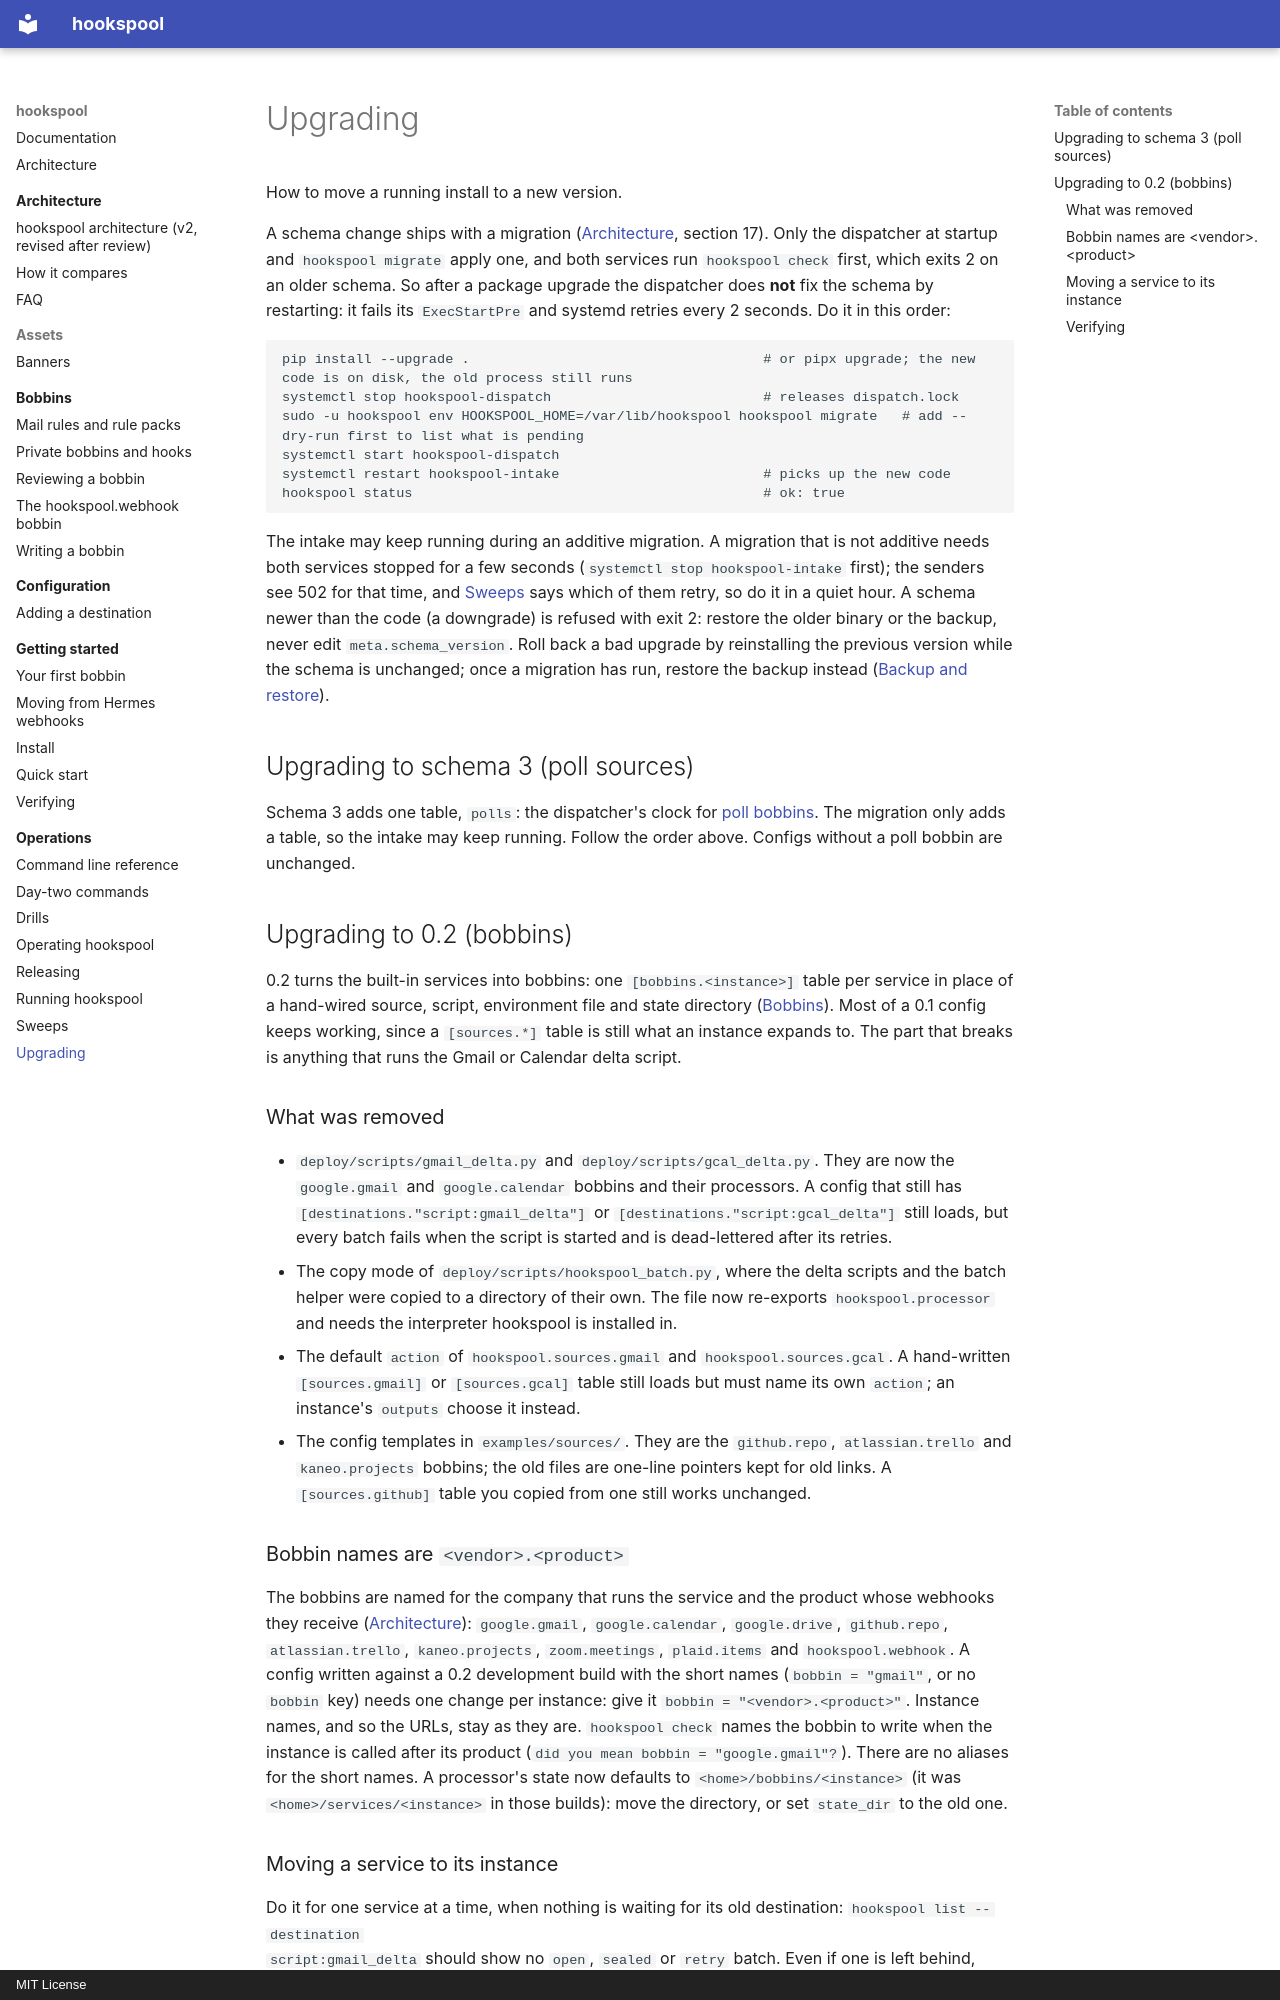

repository: jaredzimmerman/hookspool · page: operations/upgrading/index.html · generator: mkdocs · copyright: MIT License

# Upgrading

How to move a running install to a new version.

A schema change ships with a migration ([Architecture](../architecture/ARCHITECTURE.md), section 17). Only the dispatcher at startup and
`hookspool migrate` apply one, and both services run `hookspool check` first, which exits 2 on an older schema. So
after a package upgrade the dispatcher does **not** fix the schema by restarting: it fails its `ExecStartPre` and
systemd retries every 2 seconds. Do it in this order:

```
pip install --upgrade .                                    # or pipx upgrade; the new code is on disk, the old process still runs
systemctl stop hookspool-dispatch                          # releases dispatch.lock
sudo -u hookspool env HOOKSPOOL_HOME=/var/lib/hookspool hookspool migrate   # add --dry-run first to list what is pending
systemctl start hookspool-dispatch
systemctl restart hookspool-intake                         # picks up the new code
hookspool status                                           # ok: true
```

The intake may keep running during an additive migration. A migration that is not additive needs both services
stopped for a few seconds (`systemctl stop hookspool-intake` first); the senders see 502 for that time, and [Sweeps](sweeps.md)
says which of them retry, so do it in a quiet hour. A schema newer than the code (a downgrade) is refused with exit
2: restore the older binary or the backup, never edit `meta.schema_version`. Roll back a bad upgrade by reinstalling
the previous version while the schema is unchanged; once a migration has run, restore the backup instead
([Backup and restore](health-and-repair.md#backup-and-restore)).

## Upgrading to schema 3 (poll sources)

Schema 3 adds one table, `polls`: the dispatcher's clock for [poll bobbins](../bobbins/writing-a-bobbin.md#poll-bobbins).
The migration only adds a table, so the intake may keep running. Follow the order above. Configs without a poll bobbin
are unchanged.

## Upgrading to 0.2 (bobbins)

0.2 turns the built-in services into bobbins: one `[bobbins.<instance>]` table per service in place of a hand-wired
source, script, environment file and state directory ([Bobbins](../bobbins/README.md)). Most of a 0.1 config keeps
working, since a `[sources.*]` table is still what an instance expands to. The part that breaks is anything that runs
the Gmail or Calendar delta script.

### What was removed

- `deploy/scripts/gmail_delta.py` and `deploy/scripts/gcal_delta.py`. They are now the `google.gmail` and `google.calendar` bobbins and
  their processors. A config that still has `[destinations."script:gmail_delta"]` or `[destinations."script:gcal_delta"]`
  still loads, but every batch fails when the script is started and is dead-lettered after its retries.
- The copy mode of `deploy/scripts/hookspool_batch.py`, where the delta scripts and the batch helper were copied to a
  directory of their own. The file now re-exports `hookspool.processor` and needs the interpreter hookspool is
  installed in.
- The default `action` of `hookspool.sources.gmail` and `hookspool.sources.gcal`. A hand-written `[sources.gmail]` or
  `[sources.gcal]` table still loads but must name its own `action`; an instance's `outputs` choose it instead.
- The config templates in `examples/sources/`. They are the `github.repo`, `atlassian.trello` and `kaneo.projects` bobbins; the old files are
  one-line pointers kept for old links. A `[sources.github]` table you copied from one still works unchanged.
